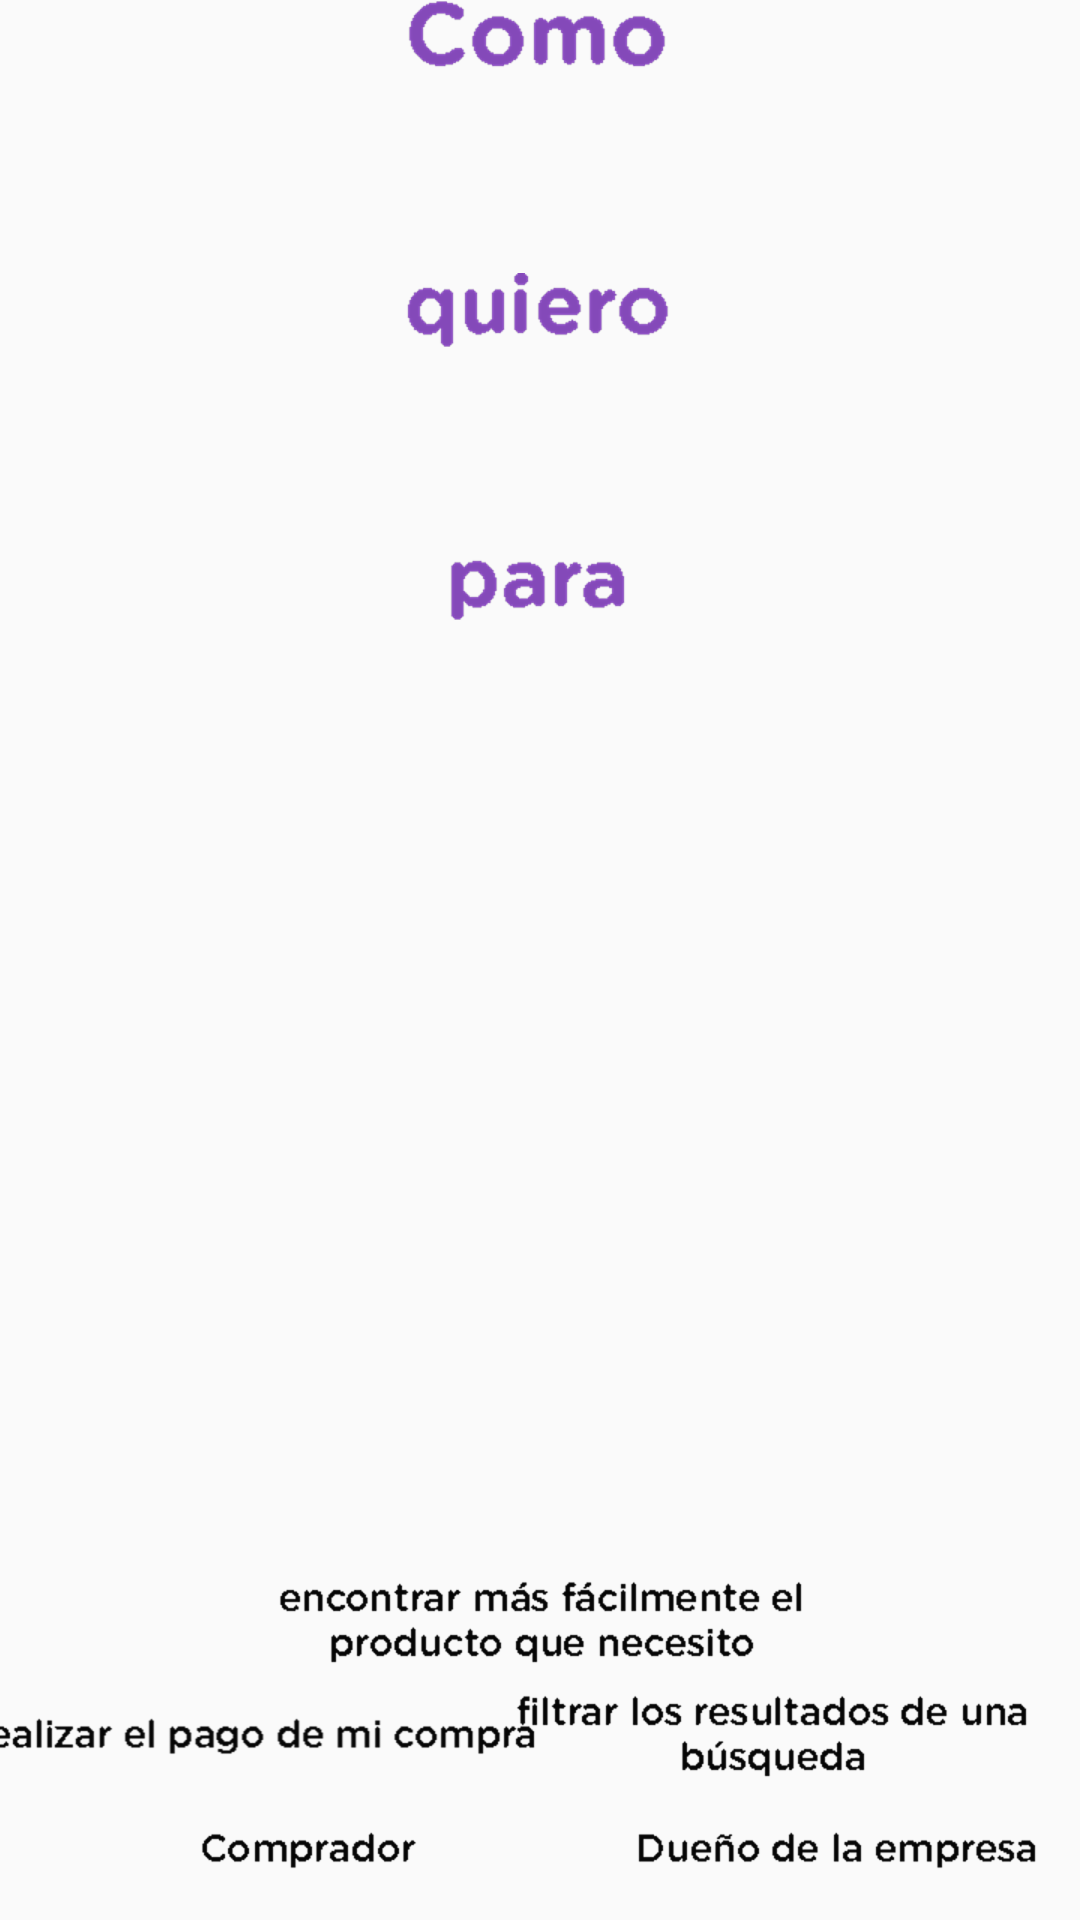

Android layout source for this screen:
<!-- AndroidManifest.xml: application theme AppTheme -->
<!-- res/layout/fragment_game_user_story_draggable.xml -->
<?xml version="1.0" encoding="utf-8"?>
<androidx.constraintlayout.widget.ConstraintLayout xmlns:android="http://schemas.android.com/apk/res/android"
                                                   xmlns:app="http://schemas.android.com/apk/res-auto"
                                                   android:layout_width="match_parent"
                                                   android:layout_height="match_parent"
                                                   android:layout_alignParentStart="true"
                                                   android:layout_alignParentLeft="true"
                                                   android:layout_alignParentTop="true"
                                                   android:layout_gravity="center"
                                                   android:foregroundGravity="center"
                                                   app:layout_anchorGravity="center">
    <ImageView
            android:layout_width="wrap_content"
            android:layout_height="0dp" app:srcCompat="@drawable/como" android:id="@+id/como"
            app:layout_constraintEnd_toEndOf="parent" app:layout_constraintStart_toStartOf="parent"
            app:layout_constraintTop_toTopOf="parent" android:contentDescription="@string/como_cd"
            android:tag="@string/como_cd"
    />
    <ImageView
            android:layout_width="wrap_content"
            android:layout_height="0dp" app:srcCompat="@drawable/compradorcontainer"
            android:id="@+id/compradorContainer"
            app:layout_constraintEnd_toEndOf="parent" app:layout_constraintStart_toStartOf="parent"
            app:layout_constraintTop_toBottomOf="@+id/como" android:contentDescription="@string/comprador_cd"
            android:tag="@string/comprador_cd"
            android:maxHeight="50dp" android:layout_marginTop="8dp" android:alpha="0"/>
    <ImageView
            android:layout_width="wrap_content"
            android:layout_height="0dp" app:srcCompat="@drawable/quiero" android:id="@+id/quiero"
            app:layout_constraintTop_toBottomOf="@+id/compradorContainer" app:layout_constraintEnd_toEndOf="parent"
            app:layout_constraintStart_toStartOf="parent" android:contentDescription="@string/quiero_cd"
            android:tag="@string/quiero_cd"
            android:layout_marginTop="8dp"/>
    <ImageView
            android:layout_width="wrap_content"
            android:layout_height="0dp" app:srcCompat="@drawable/busquedacontainer" android:id="@+id/busquedaContainer"
            app:layout_constraintTop_toBottomOf="@id/quiero" app:layout_constraintEnd_toEndOf="parent"
            android:contentDescription="@string/busqueda_cd" android:tag="@string/busqueda_cd"
            app:layout_constraintStart_toStartOf="parent" android:layout_marginTop="8dp" android:alpha="0"/>
    <ImageView
            android:layout_width="wrap_content"
            android:layout_height="wrap_content" app:srcCompat="@drawable/para" android:id="@+id/para"
            app:layout_constraintEnd_toEndOf="parent" app:layout_constraintStart_toStartOf="parent"
            app:layout_constraintTop_toBottomOf="@+id/busquedaContainer" android:layout_marginTop="8dp"
            android:contentDescription="@string/para_cd" android:tag="@string/para_cd"/>
    <ImageView
            android:layout_width="wrap_content"
            android:layout_height="0dp" app:srcCompat="@drawable/productocontainer" android:id="@+id/productoContainer"
            app:layout_constraintEnd_toEndOf="parent" app:layout_constraintTop_toBottomOf="@+id/para"
            app:layout_constraintStart_toStartOf="parent" android:layout_marginTop="8dp" android:alpha="0"
            android:contentDescription="@string/producto_cd" android:tag="@string/producto_cd"/>
    <ImageView
            android:layout_width="wrap_content"
            android:layout_height="0dp" app:srcCompat="@drawable/comprador" android:id="@+id/comprador"
            app:layout_constraintBottom_toBottomOf="parent" app:layout_constraintStart_toStartOf="parent"
            android:layout_marginBottom="8dp" android:layout_marginLeft="8dp" android:layout_marginStart="8dp"
            android:contentDescription="@string/comprador_cd" android:tag="@string/comprador_cd"/>
    <ImageView
            android:layout_width="wrap_content"
            android:layout_height="0dp" app:srcCompat="@drawable/duenio" android:id="@+id/duenio"
            app:layout_constraintBottom_toBottomOf="parent" app:layout_constraintEnd_toEndOf="parent"
            app:layout_constraintStart_toEndOf="@+id/comprador" android:layout_marginBottom="8dp"
            android:contentDescription="@string/duenio_cd" android:tag="@string/duenio_cd"/>
    <ImageView
            android:layout_width="wrap_content"
            android:layout_height="0dp" app:srcCompat="@drawable/busqueda" android:id="@+id/busqueda"
            app:layout_constraintBottom_toTopOf="@+id/duenio" app:layout_constraintEnd_toEndOf="parent"
            android:layout_marginBottom="8dp" android:layout_marginRight="8dp" android:layout_marginEnd="8dp"
            android:contentDescription="@string/busqueda_cd" android:tag="@string/busqueda_cd"/>
    <ImageView
            android:layout_width="wrap_content"
            android:layout_height="0dp" app:srcCompat="@drawable/producto" android:id="@+id/producto"
            app:layout_constraintBottom_toTopOf="@+id/pago" app:layout_constraintEnd_toEndOf="parent"
            app:layout_constraintStart_toStartOf="parent" android:layout_marginBottom="8dp"
            android:contentDescription="@string/producto_cd" android:tag="@string/producto_cd"/>
    <ImageView
            android:layout_width="wrap_content"
            android:layout_height="0dp" app:srcCompat="@drawable/pago" android:id="@+id/pago"
            app:layout_constraintBottom_toTopOf="@+id/comprador" app:layout_constraintStart_toStartOf="parent"
            app:layout_constraintEnd_toStartOf="@+id/busqueda" android:layout_marginBottom="8dp"
            android:layout_marginLeft="8dp" android:layout_marginStart="8dp"
            android:contentDescription="@string/pago_cd" android:tag="@string/pago_cd"/>
</androidx.constraintlayout.widget.ConstraintLayout>
<!-- resources referenced by this layout -->
<resources>
  <!-- drawable busqueda: png bitmap (drawable-en-hdpi, 3603 bytes) -->
  <!-- drawable busquedacontainer: png bitmap (drawable-en-hdpi, 4433 bytes) -->
  <!-- drawable como: png bitmap (drawable-en-hdpi, 4141 bytes) -->
  <!-- drawable comprador: png bitmap (drawable-en-hdpi, 1096 bytes) -->
  <!-- drawable compradorcontainer: png bitmap (drawable-en-hdpi, 1751 bytes) -->
  <!-- drawable duenio: png bitmap (drawable-en-hdpi, 1972 bytes) -->
  <!-- drawable pago: png bitmap (drawable-en-hdpi, 3701 bytes) -->
  <!-- drawable para: png bitmap (drawable-en-hdpi, 3626 bytes) -->
  <!-- drawable producto: png bitmap (drawable-en-hdpi, 3673 bytes) -->
  <!-- drawable productocontainer: png bitmap (drawable-en-hdpi, 5347 bytes) -->
  <!-- drawable quiero: png bitmap (drawable-en-hdpi, 6896 bytes) -->
  <string name="busqueda_cd">filtrar los resultados de una búsqueda</string>
  <string name="como_cd">Como</string>
  <string name="comprador_cd">Comprador</string>
  <string name="duenio_cd">Dueño de la empresa</string>
  <string name="pago_cd">realizar el pago de mi compra</string>
  <string name="para_cd">para</string>
  <string name="producto_cd">encontrar más fácilmente el producto que necesito</string>
  <string name="quiero_cd">quiero</string>
  <style name="AppTheme" parent="Theme.MaterialComponents.Light.NoActionBar.Bridge">
          <item name="windowActionBar">false</item>
          <item name="windowNoTitle">true</item>
          <item name="colorAccent">@color/jelly</item>
          <item name="scrimBackground" tools:ignore="PrivateResource">@color/mtrl_scrim_color</item>
          <item name="textAppearanceHeadline1">@style/TextAppearance.MaterialComponents.Headline1</item>
          <item name="textAppearanceHeadline2">@style/TextAppearance.MaterialComponents.Headline2</item>
          <item name="textAppearanceHeadline3">@style/TextAppearance.MaterialComponents.Headline3</item>
          <item name="textAppearanceHeadline4">@style/TextAppearance.MaterialComponents.Headline4</item>
          <item name="textAppearanceHeadline5">@style/TextAppearance.MaterialComponents.Headline5</item>
          <item name="textAppearanceHeadline6">@style/TextAppearance.MaterialComponents.Headline6</item>
          <item name="textAppearanceSubtitle1">@style/TextAppearance.MaterialComponents.Subtitle1</item>
          <item name="textAppearanceSubtitle2">@style/TextAppearance.MaterialComponents.Subtitle2</item>
          <item name="textAppearanceBody1">@style/TextAppearance.MaterialComponents.Body1</item>
          <item name="textAppearanceBody2">@style/TextAppearance.MaterialComponents.Body2</item>
          <item name="textAppearanceCaption">@style/TextAppearance.MaterialComponents.Caption</item>
          <item name="textAppearanceButton">@style/TextAppearance.MaterialComponents.Button</item>
          <item name="textAppearanceOverline">@style/TextAppearance.MaterialComponents.Overline</item>
      </style>
  <color name="jelly">#8549BA</color>
</resources>
